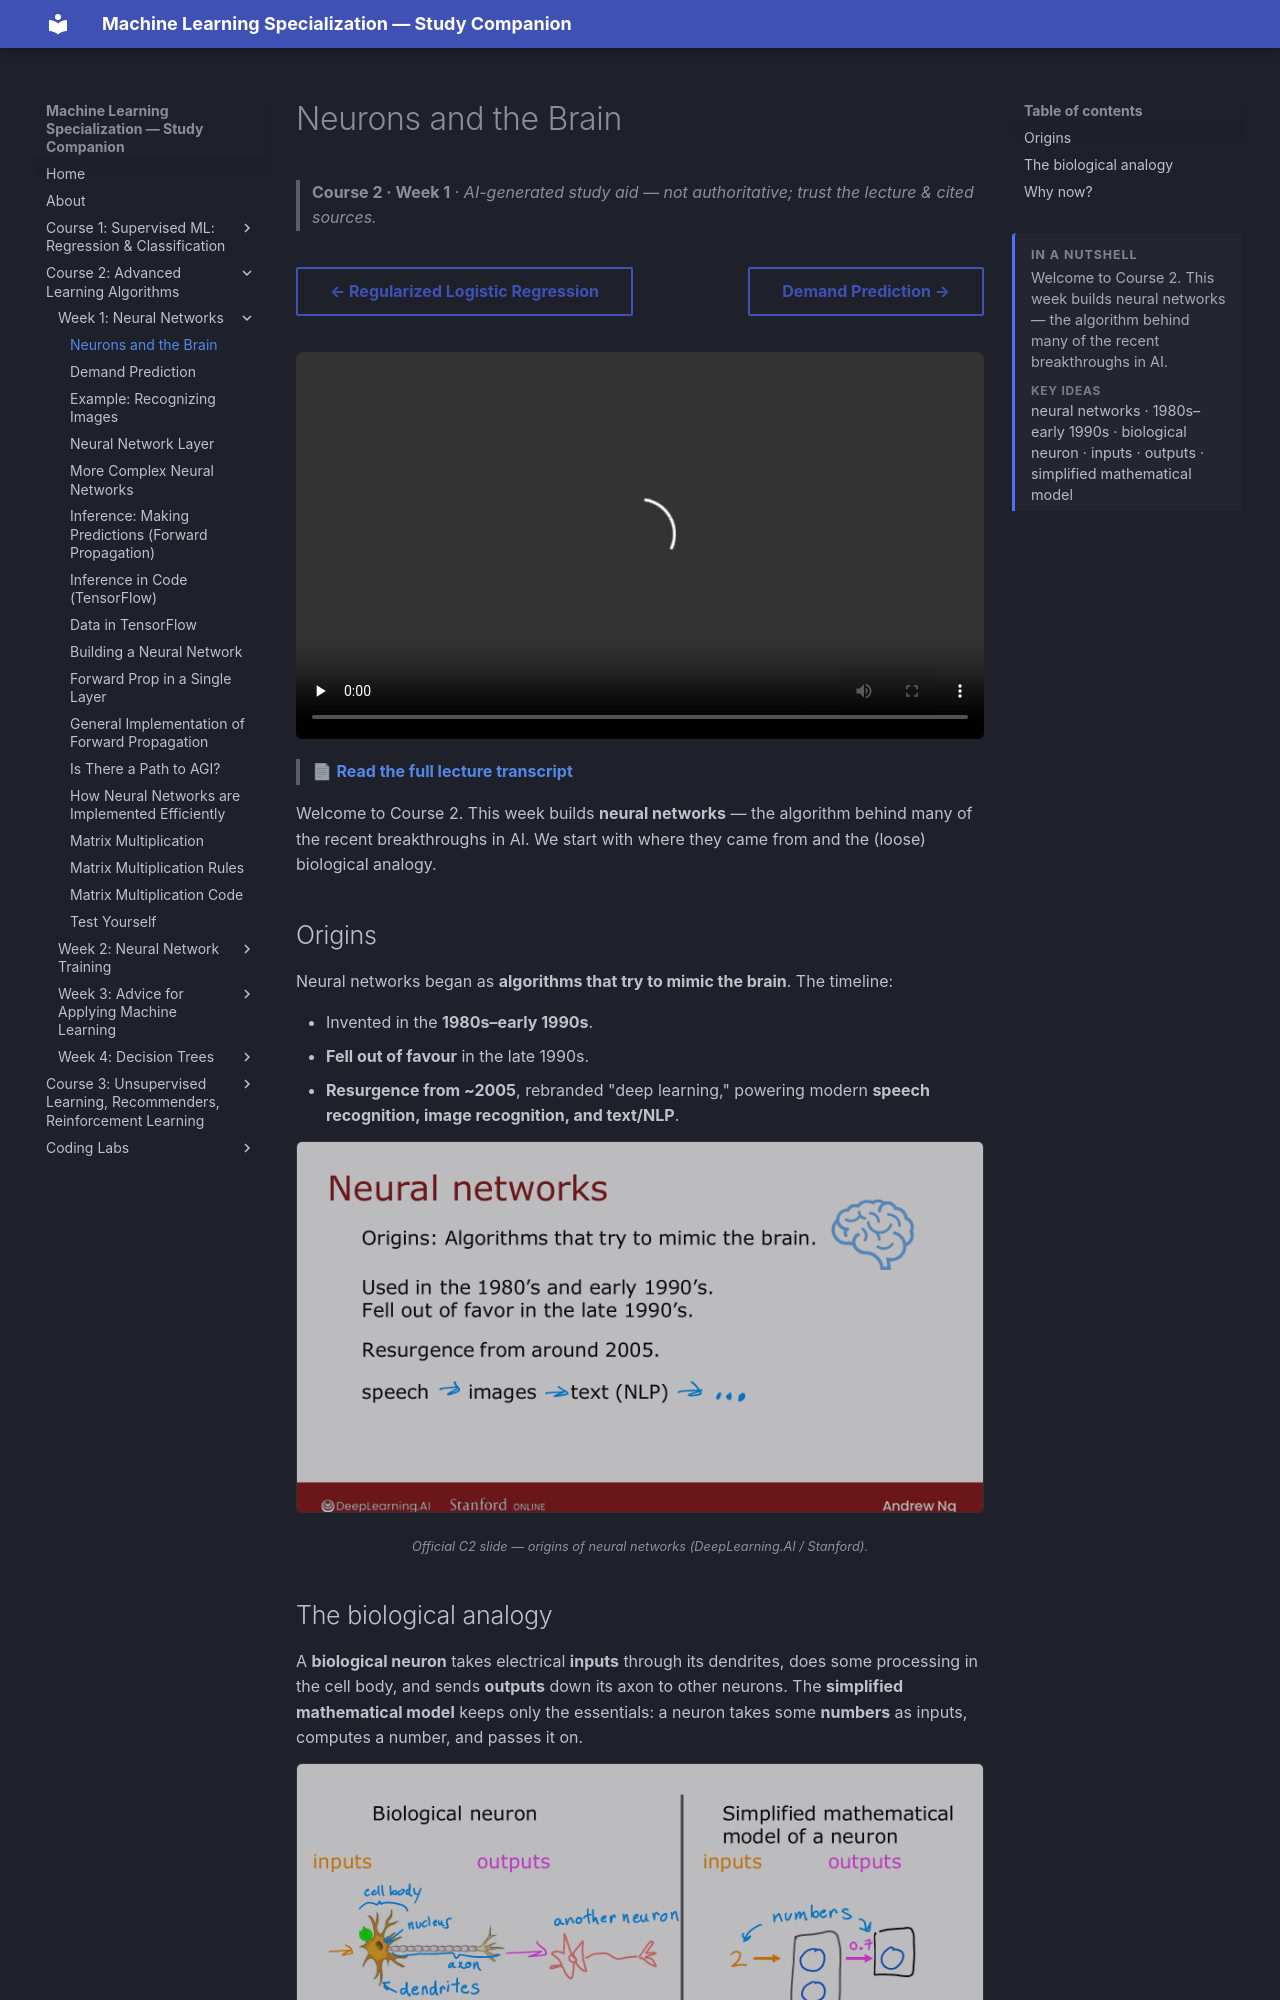

repository: pcpuwu/ml-spec-wiki · page: course-2/week-1/neurons-and-the-brain/index.html · generator: mkdocs

---
summary: '<p>Welcome to Course 2. This week builds neural networks — the algorithm behind many of the recent breakthroughs in AI.</p><span class="toc-summary__sub">Key ideas</span><p class="toc-summary__chips">neural networks · 1980s–early 1990s · biological neuron · inputs · outputs · simplified mathematical model</p>'
---
# Neurons and the Brain

> **Course 2 · Week 1** · _AI-generated study aid — not authoritative; trust the lecture & cited sources._

<div class="ep-nav" markdown>

[← Regularized Logistic Regression](../../course-1/week-3/regularized-logistic-regression.md){ .md-button }

[Demand Prediction →](../../course-2/week-1/demand-prediction.md){ .md-button }

</div>

<div class="video-wrap"><video controls preload="none" playsinline src="https://dyckms5inbsqq.cloudfront.net/dlai/advanced-learning-algorithms/W1/L2-C2W1L01S02-neurons-and-the-brain/lc-advanced-learning-algorithms-W1-L2-C2W1L01S02-neurons-and-the-brain-master_360p.mp4?v=1752484659">Your browser can't play this video — <a href="https://dyckms5inbsqq.cloudfront.net/dlai/advanced-learning-algorithms/W1/L2-C2W1L01S02-neurons-and-the-brain/lc-advanced-learning-algorithms-W1-L2-C2W1L01S02-neurons-and-the-brain-master_360p.mp4?v=1752484659">download the lecture</a>.</video></div>

> 📄 **[Read the full lecture transcript](neurons-and-the-brain-transcript.md)**

Welcome to Course 2. This week builds **neural networks** — the algorithm behind many of
the recent breakthroughs in AI. We start with where they came from and the (loose)
biological analogy.

## Origins

Neural networks began as **algorithms that try to mimic the brain**. The timeline:

- Invented in the **1980s–early 1990s**.
- **Fell out of favour** in the late 1990s.
- **Resurgence from ~2005**, rebranded "deep learning," powering modern **speech
  recognition, image recognition, and text/NLP**.


![Neural networks began as algorithms trying to mimic the brain (1980s–90s), with a resurgence from ~2005](nn-origins.png){ .slide }
_Official C2 slide — origins of neural networks (DeepLearning.AI / Stanford)._
{ .slide-cap }
